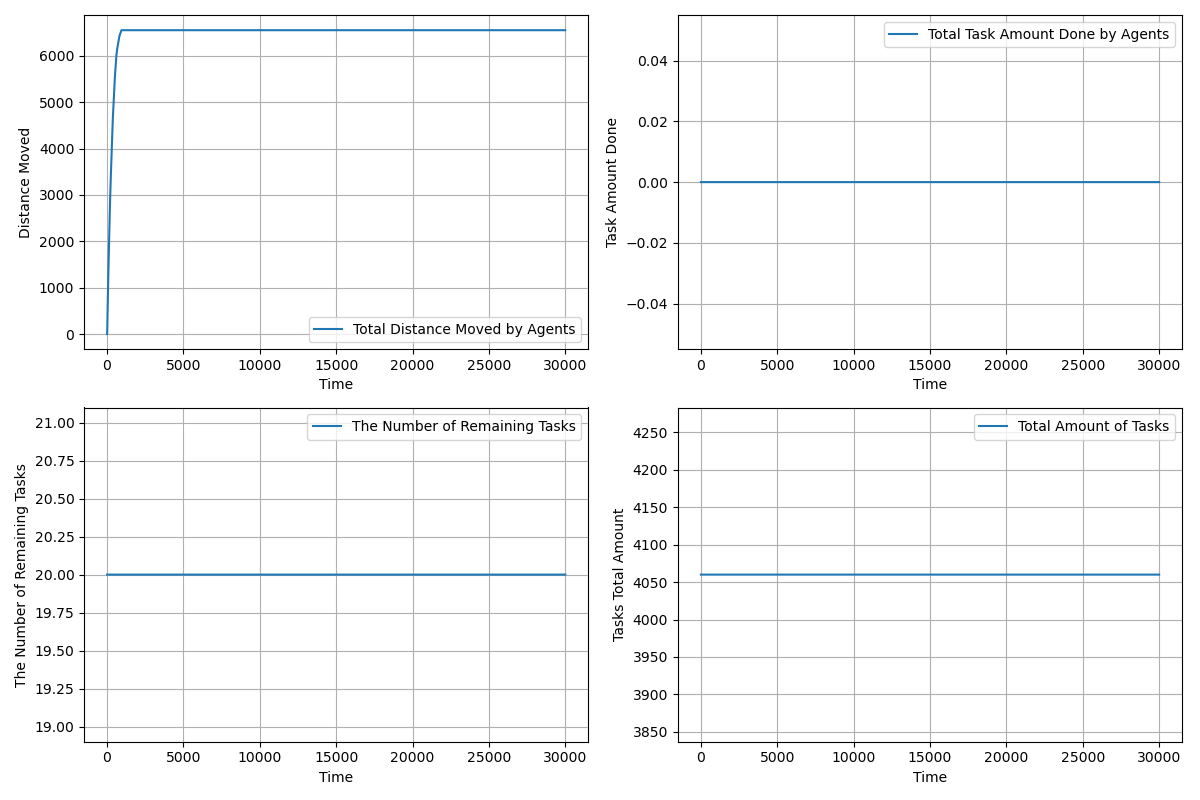

Data behind this chart, as committed beside it:
time, agents_total_distance_moved, agents_total_task_amount_done, completed_tasks, remaining_tasks, tasks_total_amount_left
1.0, 1.5, 0.0, 0, 20, 4060
2.0, 2.537, 0.0, 0, 20, 4060
3.0, 4.569, 0.0, 0, 20, 4060
4.0, 7.6, 0.0, 0, 20, 4060
5.0, 11.63, 0.0, 0, 20, 4060
6.0, 16.66, 0.0, 0, 20, 4060
7.0, 22.69, 0.0, 0, 20, 4060
8.0, 29.71, 0.0, 0, 20, 4060
9.0, 37.74, 0.0, 0, 20, 4060
10.0, 46.77, 0.0, 0, 20, 4060
11.0, 56.8, 0.0, 0, 20, 4060
12.0, 67.82, 0.0, 0, 20, 4060
13.0, 79.85, 0.0, 0, 20, 4060
14.0, 92.88, 0.0, 0, 20, 4060
15.0, 106.9, 0.0, 0, 20, 4060
16.0, 121.9, 0.0, 0, 20, 4060
17.0, 138, 0.0, 0, 20, 4060
18.0, 155, 0.0, 0, 20, 4060
19.0, 173, 0.0, 0, 20, 4060
20.0, 191.1, 0.0, 0, 20, 4060
21.0, 210.1, 0.0, 0, 20, 4060
22.0, 229.1, 0.0, 0, 20, 4060
23.0, 248.1, 0.0, 0, 20, 4060
24.0, 267.1, 0.0, 0, 20, 4060
25.0, 286.1, 0.0, 0, 20, 4060
26.0, 305.1, 0.0, 0, 20, 4060
27.0, 324.1, 0.0, 0, 20, 4060
28.0, 343.1, 0.0, 0, 20, 4060
29.0, 362.1, 0.0, 0, 20, 4060
30.0, 381.1, 0.0, 0, 20, 4060
31.0, 400.1, 0.0, 0, 20, 4060
32.0, 419.1, 0.0, 0, 20, 4060
33.0, 438.1, 0.0, 0, 20, 4060
34.0, 457.1, 0.0, 0, 20, 4060
35.0, 476.1, 0.0, 0, 20, 4060
36.0, 495.1, 0.0, 0, 20, 4060
37.0, 514.1, 0.0, 0, 20, 4060
38.0, 533.1, 0.0, 0, 20, 4060
39.0, 552.1, 0.0, 0, 20, 4060
40.0, 571.1, 0.0, 0, 20, 4060
41.0, 589.1, 0.0, 0, 20, 4060
42.0, 607.1, 0.0, 0, 20, 4060
43.0, 625.1, 0.0, 0, 20, 4060
44.0, 643.1, 0.0, 0, 20, 4060
45.0, 661.1, 0.0, 0, 20, 4060
46.0, 679.1, 0.0, 0, 20, 4060
47.0, 696.1, 0.0, 0, 20, 4060
48.0, 713.1, 0.0, 0, 20, 4060
49.0, 730.1, 0.0, 0, 20, 4060
50.0, 747.1, 0.0, 0, 20, 4060
51.0, 764.1, 0.0, 0, 20, 4060
52.0, 781.1, 0.0, 0, 20, 4060
53.0, 798.1, 0.0, 0, 20, 4060
54.0, 815.1, 0.0, 0, 20, 4060
55.0, 832.1, 0.0, 0, 20, 4060
56.0, 849.1, 0.0, 0, 20, 4060
57.0, 866.1, 0.0, 0, 20, 4060
58.0, 883.1, 0.0, 0, 20, 4060
59.0, 900.1, 0.0, 0, 20, 4060
60.0, 917.1, 0.0, 0, 20, 4060
... 29,941 more rows
